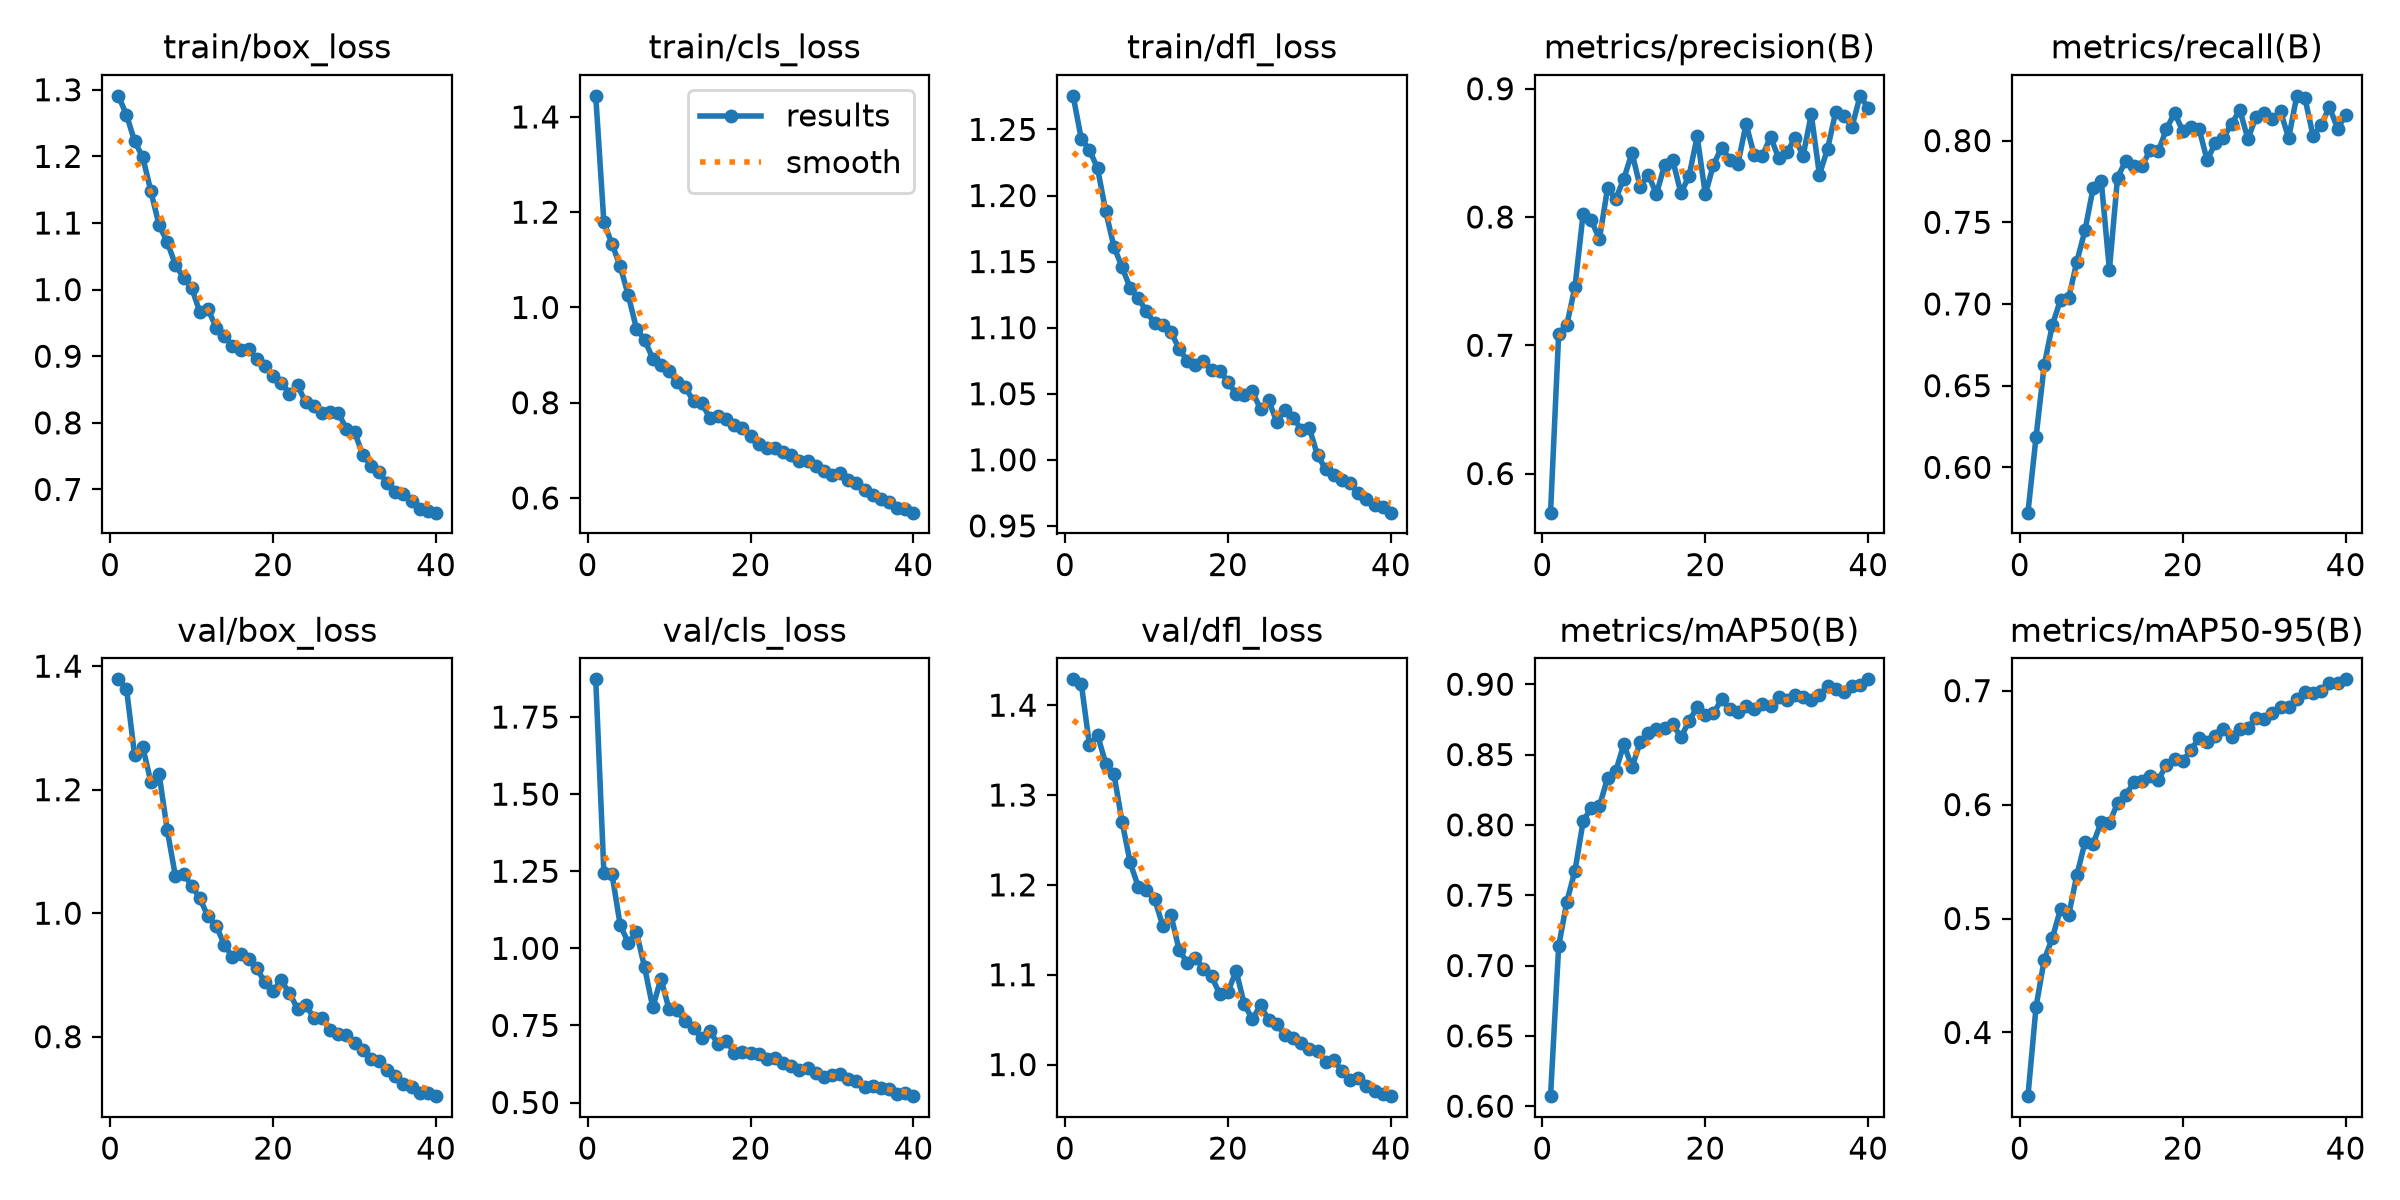

Data behind this chart, as committed beside it:
epoch, time, train/box_loss, train/cls_loss, train/dfl_loss, metrics/precision(B), metrics/recall(B), metrics/mAP50(B), metrics/mAP50-95(B), val/box_loss, val/cls_loss, val/dfl_loss, lr/pg0, lr/pg1, lr/pg2
1, 75.68, 1.291, 1.444, 1.275, 0.5695, 0.5723, 0.6071, 0.3441, 1.379, 1.872, 1.429, 0.000554, 0.000554, 0.000554
2, 149.3, 1.262, 1.179, 1.243, 0.709, 0.6187, 0.7138, 0.4227, 1.364, 1.246, 1.424, 0.001082, 0.001082, 0.001082
3, 220.7, 1.223, 1.133, 1.235, 0.716, 0.6625, 0.7453, 0.4638, 1.255, 1.24, 1.356, 0.001583, 0.001583, 0.001583
4, 292.2, 1.199, 1.087, 1.221, 0.7455, 0.6871, 0.7674, 0.483, 1.269, 1.076, 1.367, 0.001543, 0.001543, 0.001543
5, 364.9, 1.147, 1.025, 1.188, 0.8025, 0.7026, 0.8024, 0.5083, 1.212, 1.018, 1.335, 0.001502, 0.001502, 0.001502
6, 438.5, 1.097, 0.9555, 1.161, 0.7973, 0.7035, 0.8123, 0.5029, 1.226, 1.052, 1.324, 0.001461, 0.001461, 0.001461
7, 513.5, 1.072, 0.9319, 1.146, 0.7829, 0.7259, 0.8133, 0.5381, 1.135, 0.9379, 1.271, 0.001419, 0.001419, 0.001419
8, 588.3, 1.037, 0.8928, 1.13, 0.8225, 0.745, 0.8334, 0.5667, 1.06, 0.8081, 1.225, 0.001378, 0.001378, 0.001378
9, 663.9, 1.018, 0.8791, 1.122, 0.8139, 0.771, 0.8381, 0.5654, 1.064, 0.9019, 1.198, 0.001337, 0.001337, 0.001337
10, 738.5, 1.003, 0.8666, 1.112, 0.83, 0.7751, 0.8573, 0.585, 1.044, 0.8024, 1.194, 0.001296, 0.001296, 0.001296
11, 812.5, 0.9663, 0.8428, 1.103, 0.85, 0.721, 0.841, 0.5838, 1.024, 0.7987, 1.184, 0.001254, 0.001254, 0.001254
12, 886.9, 0.971, 0.8319, 1.102, 0.8235, 0.7774, 0.8587, 0.6013, 0.9949, 0.7629, 1.154, 0.001213, 0.001213, 0.001213
13, 962.7, 0.9429, 0.8032, 1.097, 0.8329, 0.7876, 0.8651, 0.6083, 0.9799, 0.7421, 1.167, 0.001172, 0.001172, 0.001172
14, 1036, 0.9308, 0.799, 1.084, 0.8179, 0.7843, 0.8684, 0.6195, 0.9493, 0.7088, 1.128, 0.001131, 0.001131, 0.001131
15, 1112, 0.9153, 0.7685, 1.075, 0.8406, 0.7842, 0.869, 0.6204, 0.9287, 0.7306, 1.113, 0.001089, 0.001089, 0.001089
16, 1187, 0.9092, 0.7724, 1.072, 0.8443, 0.7944, 0.8719, 0.6254, 0.9343, 0.6912, 1.118, 0.001048, 0.001048, 0.001048
17, 1260, 0.9109, 0.7665, 1.075, 0.8186, 0.7934, 0.8621, 0.6215, 0.9253, 0.7009, 1.107, 0.001007, 0.001007, 0.001007
18, 1334, 0.8953, 0.7532, 1.068, 0.8319, 0.8072, 0.8738, 0.635, 0.9105, 0.6613, 1.098, 0.0009656, 0.0009656, 0.0009656
19, 1410, 0.886, 0.7465, 1.067, 0.8629, 0.8169, 0.8837, 0.6403, 0.8878, 0.6623, 1.078, 0.0009244, 0.0009244, 0.0009244
20, 1486, 0.8698, 0.7301, 1.059, 0.8176, 0.806, 0.8781, 0.6381, 0.8743, 0.6591, 1.081, 0.0008831, 0.0008831, 0.0008831
21, 1564, 0.8604, 0.7143, 1.05, 0.8409, 0.8084, 0.8794, 0.6478, 0.8911, 0.6581, 1.104, 0.0008418, 0.0008418, 0.0008418
22, 1641, 0.844, 0.7055, 1.049, 0.8541, 0.8074, 0.8892, 0.6583, 0.8703, 0.6407, 1.067, 0.0008006, 0.0008006, 0.0008006
23, 1718, 0.8564, 0.7047, 1.052, 0.8448, 0.788, 0.8823, 0.6551, 0.8453, 0.6428, 1.05, 0.0007593, 0.0007593, 0.0007593
24, 1796, 0.8307, 0.6969, 1.038, 0.8414, 0.7986, 0.8802, 0.6606, 0.8519, 0.6292, 1.066, 0.0007181, 0.0007181, 0.0007181
25, 1877, 0.8247, 0.6908, 1.045, 0.8725, 0.8018, 0.8845, 0.666, 0.8302, 0.6194, 1.049, 0.0006768, 0.0006768, 0.0006768
26, 1953, 0.8152, 0.6781, 1.028, 0.8482, 0.8102, 0.8823, 0.6591, 0.8308, 0.6051, 1.045, 0.0006355, 0.0006355, 0.0006355
27, 2029, 0.816, 0.6766, 1.038, 0.8475, 0.8188, 0.886, 0.666, 0.8101, 0.6117, 1.033, 0.0005943, 0.0005943, 0.0005943
28, 2104, 0.8152, 0.6662, 1.032, 0.8625, 0.801, 0.8845, 0.6676, 0.8046, 0.5957, 1.029, 0.000553, 0.000553, 0.000553
29, 2180, 0.7904, 0.6557, 1.023, 0.8459, 0.8146, 0.8906, 0.6762, 0.803, 0.5833, 1.024, 0.0005118, 0.0005118, 0.0005118
30, 2255, 0.7861, 0.6472, 1.024, 0.8504, 0.8167, 0.889, 0.6747, 0.7897, 0.5895, 1.017, 0.0004705, 0.0004705, 0.0004705
31, 2334, 0.752, 0.6514, 1.003, 0.8614, 0.8132, 0.8921, 0.6802, 0.7782, 0.5916, 1.015, 0.0004293, 0.0004293, 0.0004293
32, 2411, 0.7354, 0.6385, 0.993, 0.8477, 0.8179, 0.8911, 0.6853, 0.7647, 0.5753, 1.003, 0.000388, 0.000388, 0.000388
33, 2488, 0.7257, 0.6305, 0.9884, 0.88, 0.8016, 0.889, 0.6853, 0.7609, 0.5704, 1.005, 0.0003467, 0.0003467, 0.0003467
34, 2564, 0.7095, 0.6162, 0.9846, 0.8331, 0.8274, 0.8921, 0.693, 0.7464, 0.5487, 0.9933, 0.0003055, 0.0003055, 0.0003055
35, 2644, 0.6956, 0.6057, 0.9823, 0.853, 0.826, 0.8988, 0.6985, 0.7357, 0.5535, 0.9833, 0.0002642, 0.0002642, 0.0002642
36, 2721, 0.6925, 0.5973, 0.9746, 0.882, 0.8028, 0.8968, 0.6982, 0.7238, 0.5456, 0.9854, 0.000223, 0.000223, 0.000223
37, 2796, 0.6827, 0.5908, 0.9705, 0.8791, 0.8095, 0.8943, 0.6997, 0.7178, 0.5434, 0.9759, 0.0001817, 0.0001817, 0.0001817
38, 2876, 0.6713, 0.5797, 0.9655, 0.8703, 0.8207, 0.899, 0.7069, 0.7095, 0.5274, 0.9711, 0.0001404, 0.0001404, 0.0001404
39, 2951, 0.6674, 0.5768, 0.9646, 0.8945, 0.8074, 0.8994, 0.7064, 0.7088, 0.5301, 0.9673, 9.91865e-05, 9.91865e-05, 9.91865e-05
40, 3025, 0.6652, 0.5691, 0.96, 0.8848, 0.8155, 0.9035, 0.7099, 0.7037, 0.5206, 0.9648, 5.79283e-05, 5.79283e-05, 5.79283e-05
